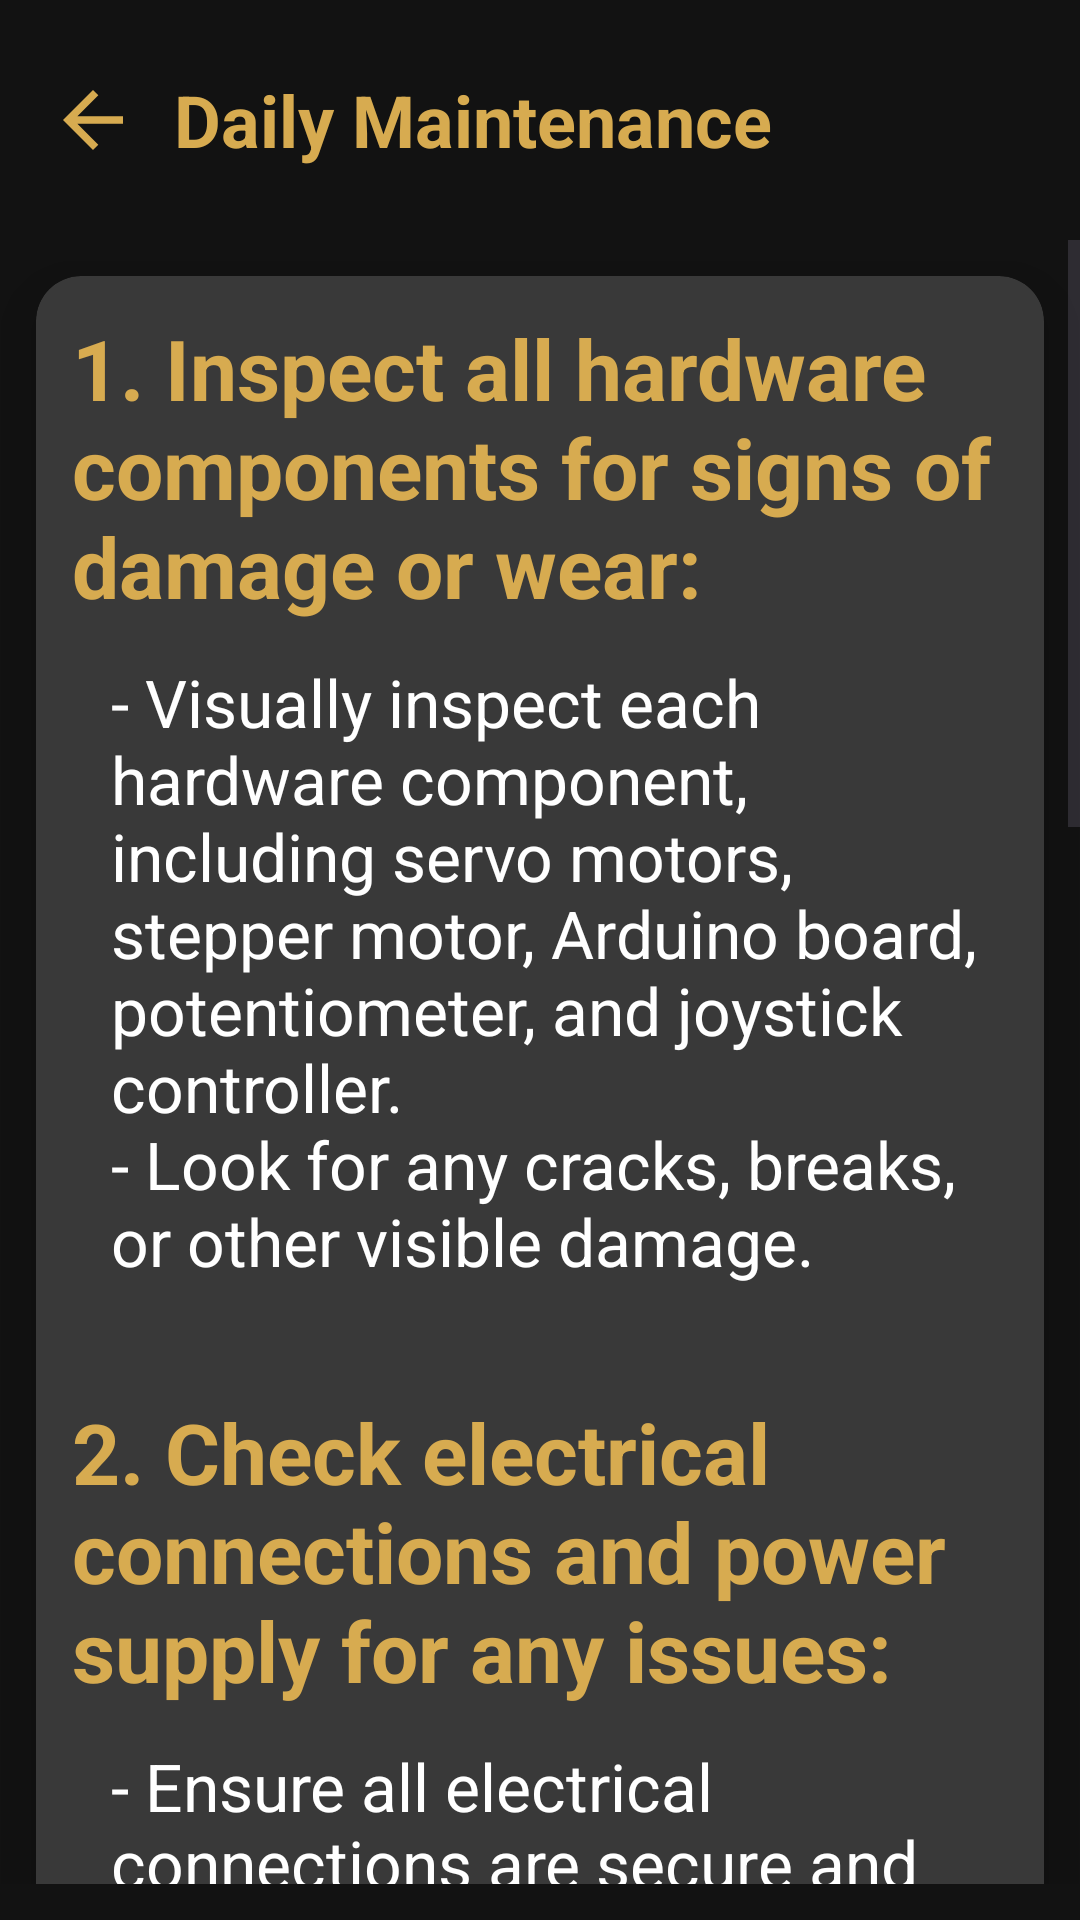

This screen was rendered from an Android layout file. Write that file and the resources it references.
<!-- AndroidManifest.xml: application theme Theme.UserManual -->
<!-- res/layout/activity_daily_maintenance.xml -->
<?xml version="1.0" encoding="utf-8"?>
<LinearLayout xmlns:android="http://schemas.android.com/apk/res/android"
    xmlns:app="http://schemas.android.com/apk/res-auto"
    xmlns:tools="http://schemas.android.com/tools"
    android:layout_width="match_parent"
    android:layout_height="match_parent"
    android:orientation="vertical"
    android:id="@+id/main"
    android:background="@color/darkgray"
    tools:context=".maintenance.DailyMaintenance">
    <androidx.appcompat.widget.Toolbar
        android:id="@+id/toolbar"
        android:layout_width="match_parent"
        android:layout_height="80dp"
        android:elevation="12dp">
        <RelativeLayout
            android:layout_width="match_parent"
            android:layout_height="match_parent">
            <ImageView
                android:layout_width="30dp"
                android:layout_height="30dp"
                android:src="@drawable/baseline_arrow_back_24"
                android:layout_centerVertical="true"
                android:id="@+id/back_Button"/>
            <TextView
                android:layout_width="wrap_content"
                android:layout_height="wrap_content"
                android:text="Daily Maintenance"
                android:textColor="@color/gold"
                android:textStyle="bold"
                android:textSize="24sp"
                android:layout_centerVertical="true"
                android:layout_marginStart="12dp"
                android:layout_toEndOf="@id/back_Button"
                tools:ignore="HardcodedText" />
        </RelativeLayout>
    </androidx.appcompat.widget.Toolbar>

    <ScrollView
        android:layout_width="match_parent"
        android:layout_height="wrap_content"
        android:layout_marginBottom="12dp">

        <androidx.cardview.widget.CardView
            android:layout_width="match_parent"
            android:layout_height="wrap_content"
            android:layout_margin="12dp"
            app:cardCornerRadius="15dp"
            app:cardBackgroundColor="@color/bl"
            app:cardElevation="12dp">
            <LinearLayout
                android:layout_width="match_parent"
                android:layout_height="match_parent"
                android:orientation="vertical">

                <TextView
                    android:layout_width="wrap_content"
                    android:layout_height="wrap_content"
                    android:text="@string/daily_a"
                    android:textColor="@color/gold"
                    android:textSize="28sp"
                    android:textStyle="bold"
                    android:layout_marginStart="12dp"
                    android:layout_marginTop="12dp"
                    tools:ignore="HardcodedText" />

                <TextView
                    android:layout_width="wrap_content"
                    android:layout_height="wrap_content"
                    android:text="@string/daily_a_detail"
                    android:textColor="@color/white"
                    android:textSize="22sp"
                    android:textStyle="normal"
                    android:textAlignment="textStart"
                    android:layout_marginStart="25dp"
                    android:layout_marginTop="12dp"
                    android:layout_marginEnd="12dp"
                    android:layout_marginBottom="25dp"
                    tools:ignore="HardcodedText" />

                <TextView
                    android:layout_width="wrap_content"
                    android:layout_height="wrap_content"
                    android:text="@string/daily_b"
                    android:textColor="@color/gold"
                    android:textSize="28sp"
                    android:textStyle="bold"
                    android:layout_marginStart="12dp"
                    android:layout_marginTop="12dp"
                    tools:ignore="HardcodedText" />

                <TextView
                    android:layout_width="wrap_content"
                    android:layout_height="wrap_content"
                    android:text="@string/daily_b_detail"
                    android:textColor="@color/white"
                    android:textSize="22sp"
                    android:textStyle="normal"
                    android:textAlignment="textStart"
                    android:layout_marginStart="25dp"
                    android:layout_marginTop="12dp"
                    android:layout_marginEnd="12dp"
                    android:layout_marginBottom="25dp"
                    tools:ignore="HardcodedText" />

                <TextView
                    android:layout_width="wrap_content"
                    android:layout_height="wrap_content"
                    android:text="@string/daily_c"
                    android:textColor="@color/gold"
                    android:textSize="28sp"
                    android:textStyle="bold"
                    android:layout_marginStart="12dp"
                    android:layout_marginTop="12dp"
                    tools:ignore="HardcodedText" />

                <TextView
                    android:layout_width="wrap_content"
                    android:layout_height="wrap_content"
                    android:text="@string/daily_c_detail"
                    android:textColor="@color/white"
                    android:textSize="22sp"
                    android:textStyle="normal"
                    android:textAlignment="textStart"
                    android:layout_marginStart="25dp"
                    android:layout_marginTop="12dp"
                    android:layout_marginEnd="12dp"
                    android:layout_marginBottom="25dp"
                    tools:ignore="HardcodedText" />

                <TextView
                    android:layout_width="wrap_content"
                    android:layout_height="wrap_content"
                    android:text="@string/daily_d"
                    android:textColor="@color/gold"
                    android:textSize="28sp"
                    android:textStyle="bold"
                    android:layout_marginStart="12dp"
                    android:layout_marginTop="12dp"
                    tools:ignore="HardcodedText" />

                <TextView
                    android:layout_width="wrap_content"
                    android:layout_height="wrap_content"
                    android:text="@string/daily_d_detail"
                    android:textColor="@color/white"
                    android:textSize="22sp"
                    android:textStyle="normal"
                    android:textAlignment="textStart"
                    android:layout_marginStart="25dp"
                    android:layout_marginTop="12dp"
                    android:layout_marginEnd="12dp"
                    tools:ignore="HardcodedText" />

            </LinearLayout>


        </androidx.cardview.widget.CardView>
    </ScrollView>
</LinearLayout>
<!-- resources referenced by this layout -->
<resources>
  <color name="bl">#393939</color>
  <color name="darkgray">#121212</color>
  <color name="gold">#D7AB50</color>
  <color name="white">#FFFFFFFF</color>
  <!-- drawable baseline_arrow_back_24 (drawable) -->
  <vector android:autoMirrored="true" android:height="24dp"
      android:tint="#d7ab50" android:viewportHeight="24"
      android:viewportWidth="24" android:width="24dp" xmlns:android="http://schemas.android.com/apk/res/android">
      <path android:fillColor="@android:color/white" android:pathData="M20,11H7.83l5.59,-5.59L12,4l-8,8 8,8 1.41,-1.41L7.83,13H20v-2z"/>
  </vector>
  <string name="daily_a">1. Inspect all hardware components for signs of damage or wear:</string>
  <string name="daily_a_detail">- Visually inspect each hardware component, including servo motors, stepper motor, Arduino board, potentiometer, and joystick controller.\n- Look for any cracks, breaks, or other visible damage.</string>
  <string name="daily_b">2. Check electrical connections and power supply for any issues:</string>
  <string name="daily_b_detail">- Ensure all electrical connections are secure and free from corrosion.\n- Check power supply cables for fraying or damage.\n- Verify that the power supply is providing the correct voltage.</string>
  <string name="daily_c">3. Verify proper calibration and functionality of controls:</string>
  <string name="daily_c_detail">- Test each control input (joystick, potentiometer) to ensure they respond correctly.\n- Check for any drift or inconsistency in control output.\n- Calibrate controls if necessary, according to manufacturer guidelines.</string>
  <string name="daily_d">4. Clean external surfaces and remove any debris or obstructions:</string>
  <string name="daily_d_detail">- Use a soft, dry cloth to wipe down all external surfaces of the hardware.\n- Remove any dust, dirt, or debris from vents or openings.\n- Check for any obstructions that may hinder the movement of moving parts.\n\n\n</string>
  <style name="Theme.UserManual" parent="Base.Theme.UserManual" />
  <style name="Base.Theme.UserManual" parent="Theme.Material3.DayNight.NoActionBar">
          
          
      </style>
</resources>
